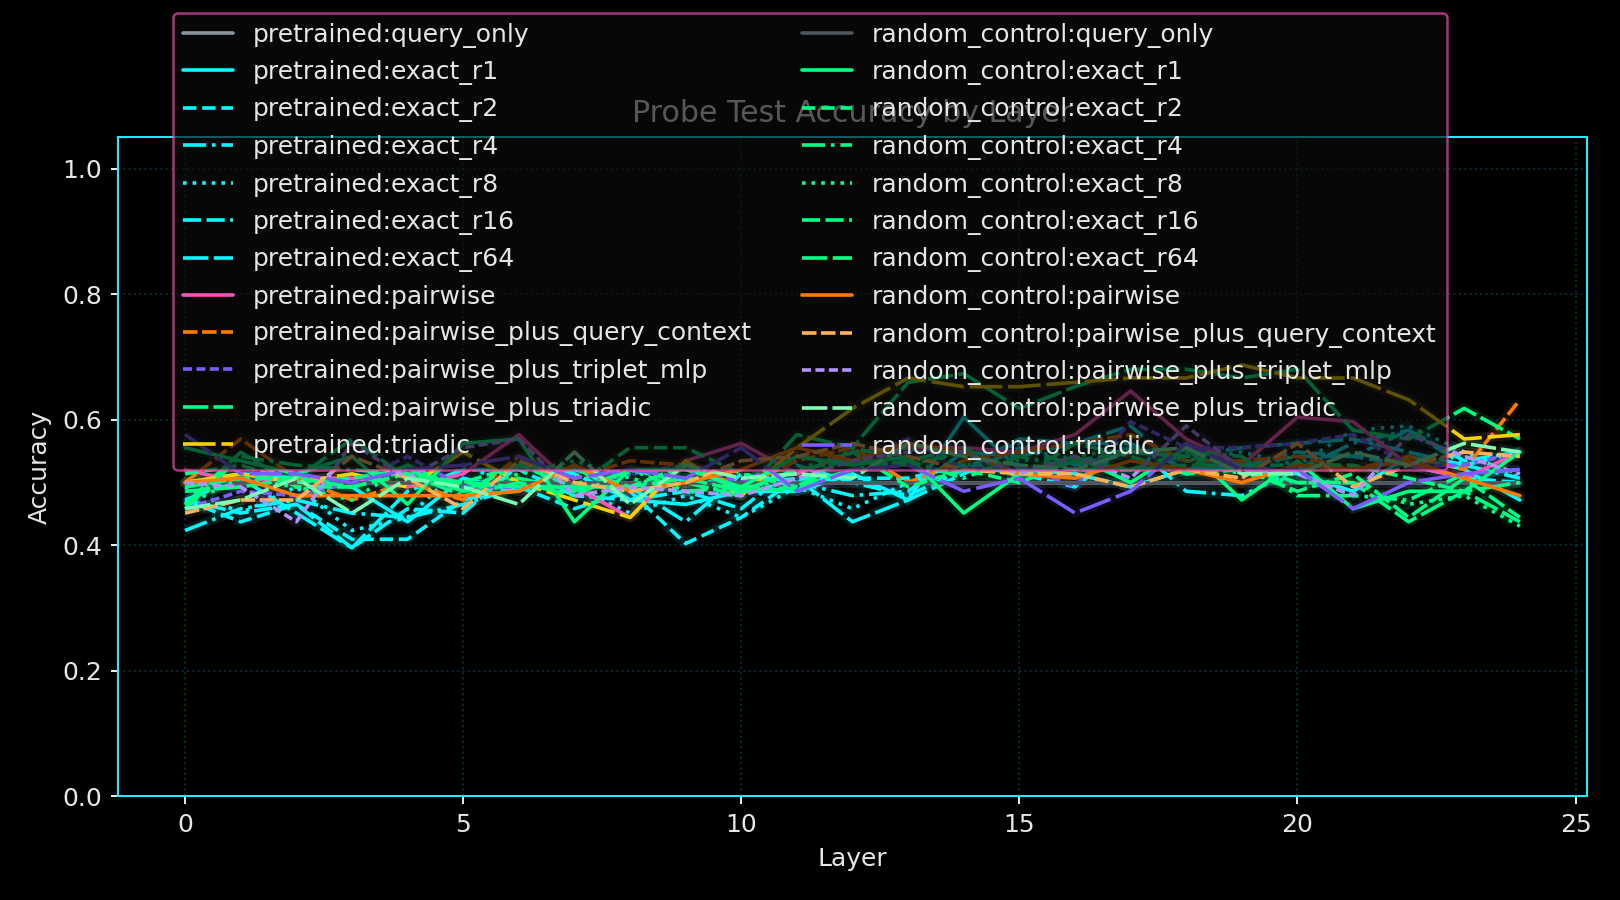

The file beside this chart, header and first rows:
run_seed, variant_name, layer_index, probe_name, probe_family, rank, num_parameters, train_accuracy, test_accuracy, test_accuracy_polarity_invariant
11, pretrained, 0, query_only, query_only, 64, 1538, 0.5, 0.5, 0.5
11, pretrained, 0, exact_r1, exact, 1, 1032, 0.5617, 0.5, 0.5
11, pretrained, 0, exact_r2, exact, 2, 2062, 0.5867, 0.4722, 0.5278
11, pretrained, 0, exact_r4, exact, 4, 4122, 0.585, 0.4236, 0.5764
11, pretrained, 0, exact_r8, exact, 8, 8242, 0.5858, 0.4931, 0.5069
11, pretrained, 0, exact_r16, exact, 16, 16482, 0.5925, 0.4722, 0.5278
11, pretrained, 0, exact_r64, exact, 64, 65922, 0.5858, 0.4722, 0.5278
11, pretrained, 0, pairwise, pairwise, 64, 533058, 0.8292, 0.5208, 0.5208
11, pretrained, 0, pairwise_plus_query_context, pairwise_plus_query_context, 64, 800496, 0.8167, 0.5, 0.5
11, pretrained, 0, pairwise_plus_triplet_mlp, pairwise_plus_triplet_mlp, 64, 1069185, 0.8492, 0.4583, 0.5417
11, pretrained, 0, pairwise_plus_triadic, pairwise_plus_triadic, 64, 1067934, 0.9358, 0.4653, 0.5347
11, pretrained, 0, triadic, triadic, 87, 534878, 0.9092, 0.5, 0.5
11, pretrained, 1, query_only, query_only, 64, 1538, 0.5, 0.5, 0.5
11, pretrained, 1, exact_r1, exact, 1, 1032, 0.5433, 0.5139, 0.5139
11, pretrained, 1, exact_r2, exact, 2, 2062, 0.5933, 0.4375, 0.5625
11, pretrained, 1, exact_r4, exact, 4, 4122, 0.6108, 0.4583, 0.5417
11, pretrained, 1, exact_r8, exact, 8, 8242, 0.6067, 0.4514, 0.5486
11, pretrained, 1, exact_r16, exact, 16, 16482, 0.6083, 0.4514, 0.5486
11, pretrained, 1, exact_r64, exact, 64, 65922, 0.6083, 0.5069, 0.5069
11, pretrained, 1, pairwise, pairwise, 64, 533058, 0.8708, 0.5, 0.5
11, pretrained, 1, pairwise_plus_query_context, pairwise_plus_query_context, 64, 800496, 0.8167, 0.5694, 0.5694
11, pretrained, 1, pairwise_plus_triplet_mlp, pairwise_plus_triplet_mlp, 64, 1069185, 0.8308, 0.4861, 0.5139
11, pretrained, 1, pairwise_plus_triadic, pairwise_plus_triadic, 64, 1067934, 0.955, 0.5486, 0.5486
11, pretrained, 1, triadic, triadic, 87, 534878, 0.94, 0.5139, 0.5139
11, pretrained, 2, query_only, query_only, 64, 1538, 0.5, 0.5, 0.5
11, pretrained, 2, exact_r1, exact, 1, 1032, 0.585, 0.5069, 0.5069
11, pretrained, 2, exact_r2, exact, 2, 2062, 0.6125, 0.4653, 0.5347
11, pretrained, 2, exact_r4, exact, 4, 4122, 0.6258, 0.4722, 0.5278
11, pretrained, 2, exact_r8, exact, 8, 8242, 0.615, 0.4931, 0.5069
11, pretrained, 2, exact_r16, exact, 16, 16482, 0.615, 0.4653, 0.5347
11, pretrained, 2, exact_r64, exact, 64, 65922, 0.6125, 0.4514, 0.5486
11, pretrained, 2, pairwise, pairwise, 64, 533058, 0.8442, 0.5069, 0.5069
11, pretrained, 2, pairwise_plus_query_context, pairwise_plus_query_context, 64, 800496, 0.8458, 0.5069, 0.5069
11, pretrained, 2, pairwise_plus_triplet_mlp, pairwise_plus_triplet_mlp, 64, 1069185, 0.83, 0.4792, 0.5208
11, pretrained, 2, pairwise_plus_triadic, pairwise_plus_triadic, 64, 1067934, 0.94, 0.4931, 0.5069
11, pretrained, 2, triadic, triadic, 87, 534878, 0.9408, 0.5, 0.5
11, pretrained, 3, query_only, query_only, 64, 1538, 0.5, 0.5, 0.5
11, pretrained, 3, exact_r1, exact, 1, 1032, 0.5533, 0.4931, 0.5069
11, pretrained, 3, exact_r2, exact, 2, 2062, 0.6167, 0.4097, 0.5903
11, pretrained, 3, exact_r4, exact, 4, 4122, 0.6233, 0.4514, 0.5486
11, pretrained, 3, exact_r8, exact, 8, 8242, 0.6217, 0.4236, 0.5764
11, pretrained, 3, exact_r16, exact, 16, 16482, 0.6175, 0.3958, 0.6042
11, pretrained, 3, exact_r64, exact, 64, 65922, 0.615, 0.3958, 0.6042
11, pretrained, 3, pairwise, pairwise, 64, 533058, 0.8958, 0.5069, 0.5069
11, pretrained, 3, pairwise_plus_query_context, pairwise_plus_query_context, 64, 800496, 0.8558, 0.4722, 0.5278
11, pretrained, 3, pairwise_plus_triplet_mlp, pairwise_plus_triplet_mlp, 64, 1069185, 0.875, 0.5, 0.5
11, pretrained, 3, pairwise_plus_triadic, pairwise_plus_triadic, 64, 1067934, 0.9492, 0.4931, 0.5069
11, pretrained, 3, triadic, triadic, 87, 534878, 0.9492, 0.5139, 0.5139
11, pretrained, 4, query_only, query_only, 64, 1538, 0.5, 0.5, 0.5
11, pretrained, 4, exact_r1, exact, 1, 1032, 0.5867, 0.4375, 0.5625
11, pretrained, 4, exact_r2, exact, 2, 2062, 0.6317, 0.4097, 0.5903
11, pretrained, 4, exact_r4, exact, 4, 4122, 0.6408, 0.4444, 0.5556
11, pretrained, 4, exact_r8, exact, 8, 8242, 0.6425, 0.4444, 0.5556
11, pretrained, 4, exact_r16, exact, 16, 16482, 0.6392, 0.4583, 0.5417
11, pretrained, 4, exact_r64, exact, 64, 65922, 0.6375, 0.4861, 0.5139
11, pretrained, 4, pairwise, pairwise, 64, 533058, 0.9217, 0.4931, 0.5069
11, pretrained, 4, pairwise_plus_query_context, pairwise_plus_query_context, 64, 800496, 0.8758, 0.5, 0.5
11, pretrained, 4, pairwise_plus_triplet_mlp, pairwise_plus_triplet_mlp, 64, 1069185, 0.9033, 0.5417, 0.5417
11, pretrained, 4, pairwise_plus_triadic, pairwise_plus_triadic, 64, 1067934, 0.9675, 0.5278, 0.5278
11, pretrained, 4, triadic, triadic, 87, 534878, 0.9742, 0.4931, 0.5069
... 540 more rows
